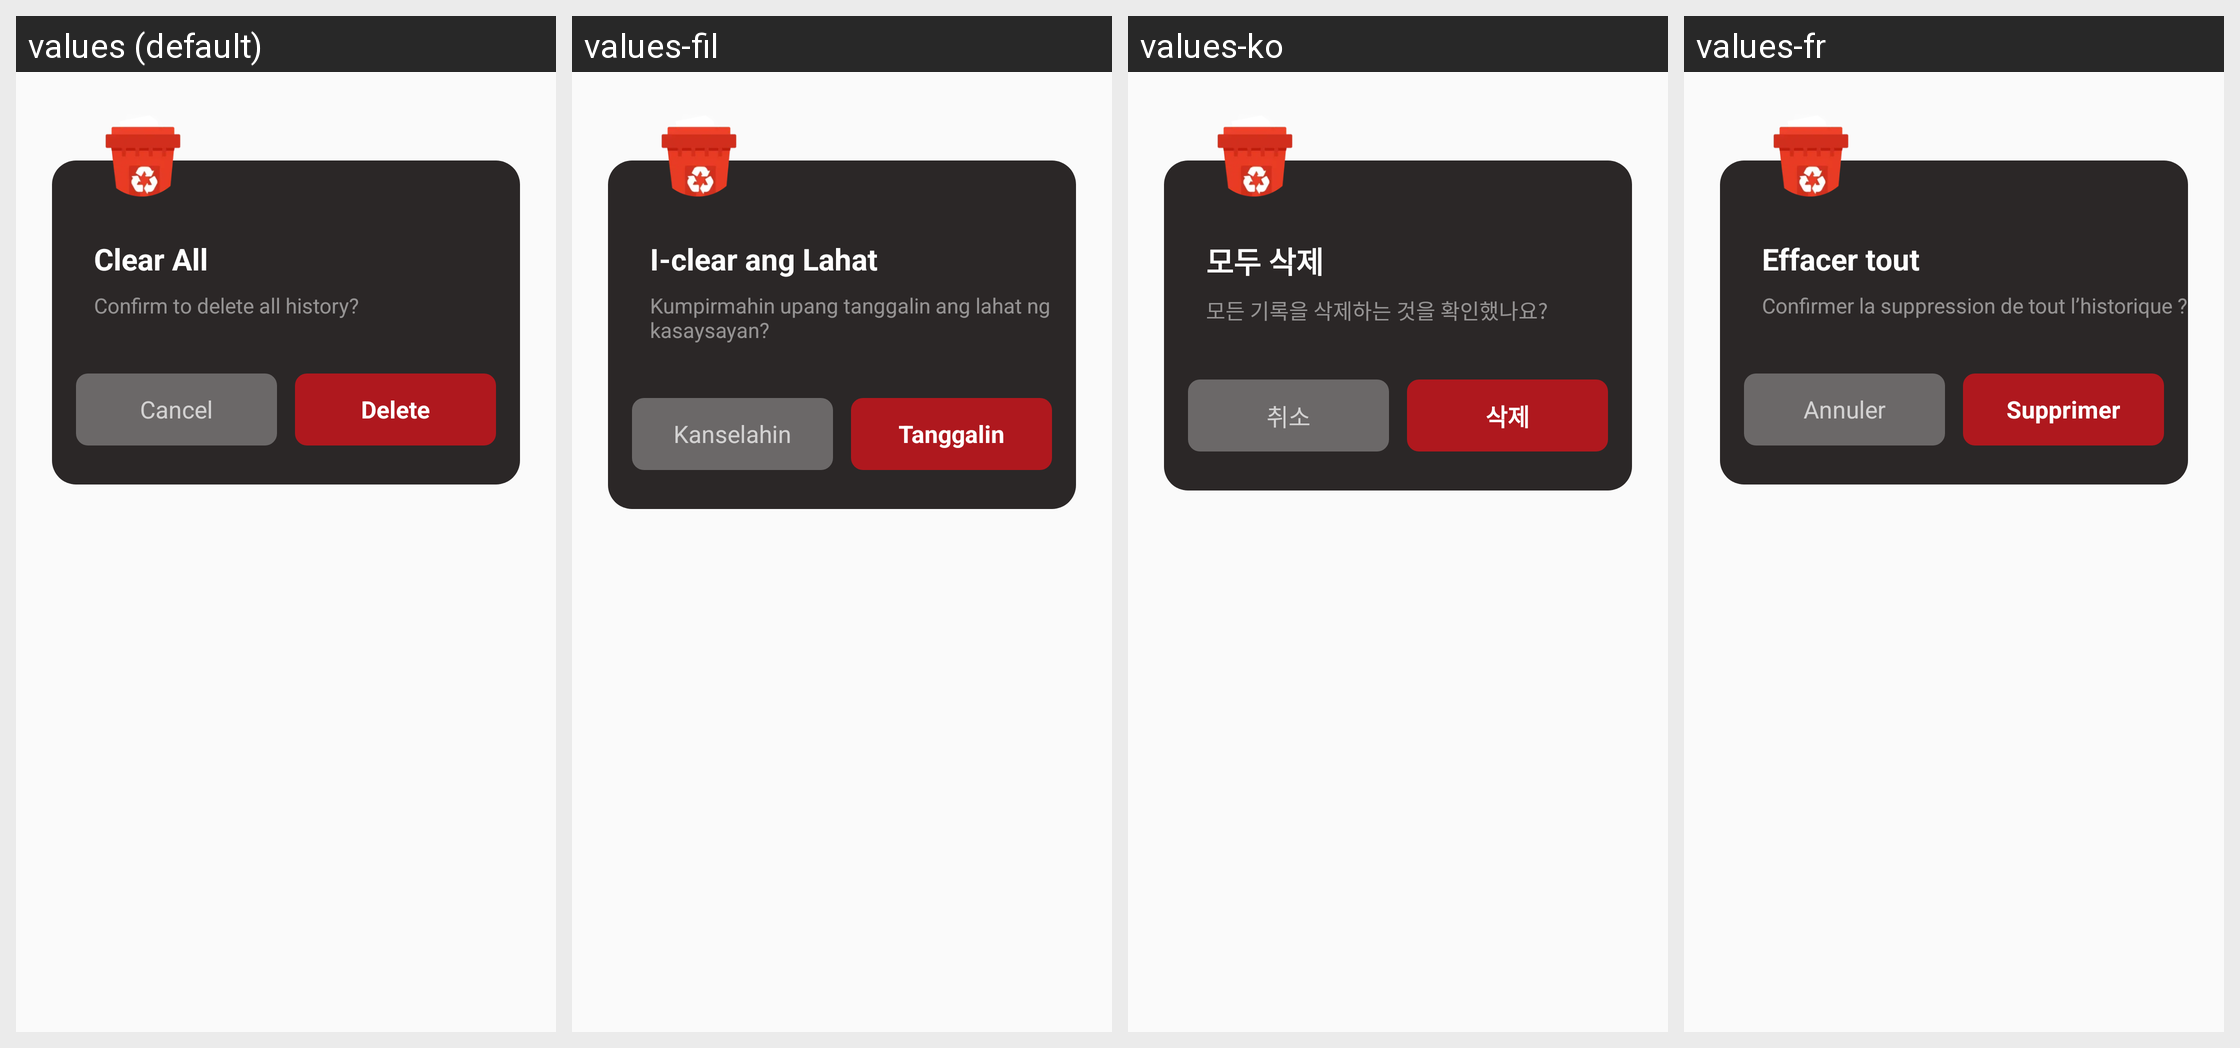

Translations of the strings shown on this Android screen, per locale in the grid:
Android screen res/layout/dialog_history_clear_all.xml rendered under 4 locales, left to right: values (default), values-fil, values-ko, values-fr. Device: Nexus 5 (rendered at 1080×1920; each locale shown at half size, 540×960, under a caption strip naming it); theme Theme.Video_download.
Other locales in the repository, not shown: values-ar, values-de, values-en, values-es, values-hi, values-in, values-it, values-ja, values-ms, values-pt, values-ru, values-th, values-tr, values-ur, values-zh, values-zh-rTW.
Strings drawn on this screen, with the default value and each locale's value (text and hints the layout hard-codes, and strings that could not be matched under every locale, appear in the picture but are not listed):

clear_all_history_title
  values: Clear All
  values-fil: I-clear ang Lahat
  values-ko: 모두 삭제
  values-fr: Effacer tout

clear_all_history_message
  values: Confirm to delete all history?
  values-fil: Kumpirmahin upang tanggalin ang lahat ng kasaysayan?
  values-ko: 모든 기록을 삭제하는 것을 확인했나요?
  values-fr: Confirmer la suppression de tout l’historique ?

cancel
  values: Cancel
  values-fil: Kanselahin
  values-ko: 취소
  values-fr: Annuler

confirm
  values: Delete
  values-fil: Tanggalin
  values-ko: 삭제
  values-fr: Supprimer
